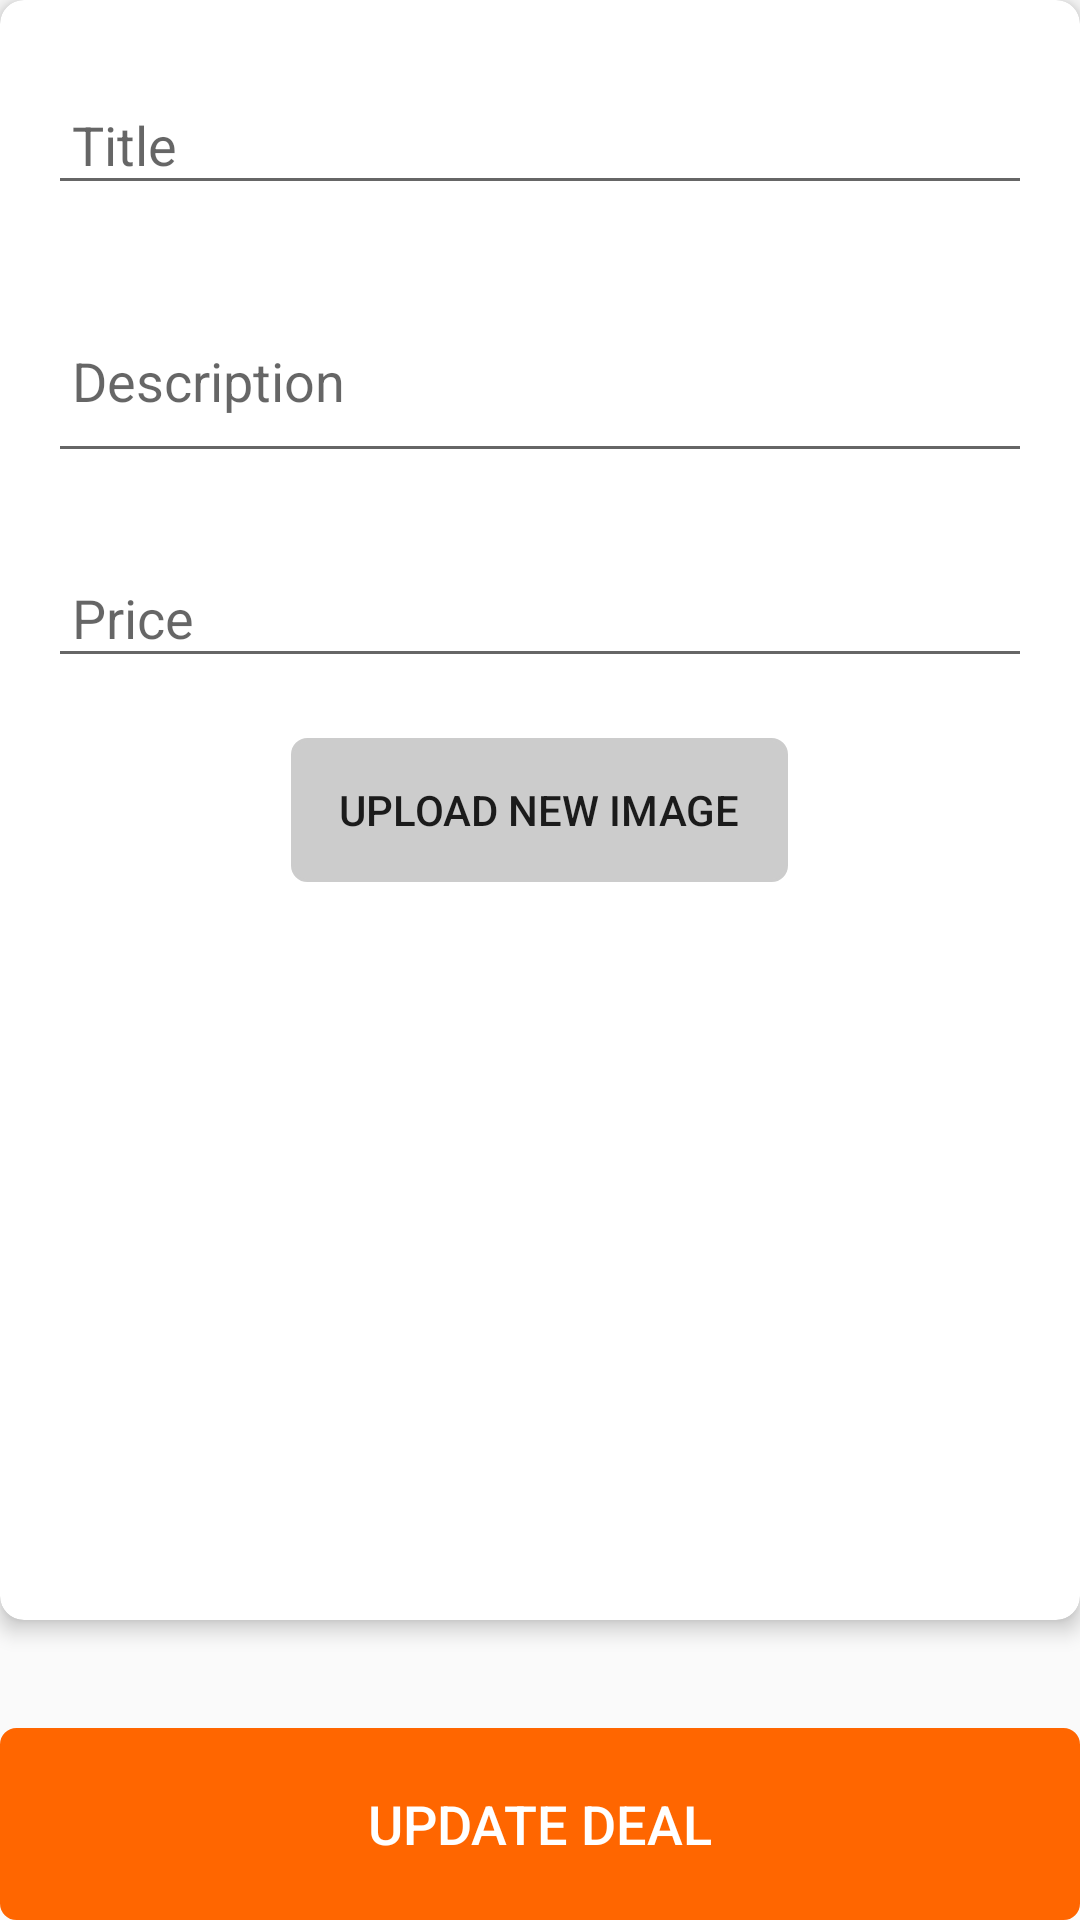

Produce the Android XML layout that renders to this screen, including the resource entries it uses.
<!-- AndroidManifest.xml: application theme AppTheme -->
<!-- res/layout/activity_update.xml -->
<?xml version="1.0" encoding="utf-8"?>
<LinearLayout
    xmlns:android="http://schemas.android.com/apk/res/android"
    xmlns:app="http://schemas.android.com/apk/res-auto"
    xmlns:tools="http://schemas.android.com/tools"
    android:layout_width="match_parent"
    android:layout_height="match_parent"
    android:orientation="vertical"
    android:weightSum="10"
    tools:context=".UpdateActivity">

    <ScrollView
        android:layout_weight="9"
        android:layout_width="match_parent"
        android:layout_height="0dp">

        <androidx.cardview.widget.CardView
            android:layout_width="match_parent"
            android:layout_height="wrap_content"
            app:cardCornerRadius="8dp"
            app:cardElevation="4dp">



                <LinearLayout
                    android:layout_width="match_parent"
                    android:layout_height="wrap_content"
                    android:layout_marginTop="20dp"
                    android:layout_marginBottom="30dp"
                    android:orientation="vertical">

                    <EditText
                        android:id="@+id/update_travel_title"
                        style="@style/MyEditTextStyle"
                        android:layout_width="match_parent"
                        android:layout_height="wrap_content"
                        android:hint="Title" />

                    <EditText
                        android:id="@+id/update_travel_description"
                        style="@style/MyEditTextStyle"
                        android:layout_width="match_parent"
                        android:layout_height="wrap_content"
                        android:hint="Description"
                        android:lines="2" />

                    <EditText
                        android:id="@+id/update_travel_price"
                        style="@style/MyEditTextStyle"
                        android:layout_width="match_parent"
                        android:layout_height="wrap_content"
                        android:hint="Price"
                        android:inputType="numberDecimal" />

                    <Button
                        android:id="@+id/update_btn_image"
                        android:layout_width="wrap_content"
                        android:layout_height="wrap_content"
                        android:layout_gravity="center"
                        android:background="@drawable/button_bg"
                        android:stateListAnimator="@null"
                        android:layout_marginBottom="16dp"
                        android:text="UPLOAD NEW IMAGE" />

                    <ImageView
                        android:id="@+id/update_travel_image"
                        android:layout_width="300dp"
                        android:layout_height="200dp"
                        android:layout_gravity="center"
                        android:scaleType="centerCrop"
                        app:srcCompat="@android:color/transparent" />

                </LinearLayout>

        </androidx.cardview.widget.CardView>
    </ScrollView>

    <Button
        android:id="@+id/btn_update"
        android:layout_width="match_parent"
        android:layout_height="0dp"
        android:layout_weight="1"
        android:layout_alignParentBottom="true"
        android:background="@drawable/secondary_button_background"
        android:stateListAnimator="@null"
        android:text="UPDATE DEAL"
        android:textColor="@android:color/white"
        android:textSize="18sp" />
</LinearLayout>
<!-- resources referenced by this layout -->
<resources>
  <!-- drawable button_bg (drawable) -->
  <?xml version="1.0" encoding="utf-8"?>
  <shape
      xmlns:android="http://schemas.android.com/apk/res/android">
  
      <stroke android:color="#ccc"
          android:width="1dp"/>
  
      <solid android:color="#ccc"/>
  
      <padding
          android:left="16dp"
          android:right="16dp"
          android:top="2dp"
          android:bottom="2dp"/>
  
      <corners android:radius="5dp"/>
  
  </shape>
  <!-- drawable secondary_button_background (drawable) -->
  <?xml version="1.0" encoding="utf-8"?>
  <shape
      xmlns:android="http://schemas.android.com/apk/res/android">
  
      <stroke android:color="@color/colorAccent"
          android:width="1dp"/>
  
      <solid android:color="@color/colorAccent"/>
  
  
      <corners android:radius="5dp"/>
  
  </shape>
  <style name="MyEditTextStyle">
          <item name="android:layout_marginBottom">20dp</item>
          <item name="android:layout_marginTop">8dp</item>
          <item name="android:layout_marginStart">16dp</item>
          <item name="android:layout_marginEnd">16dp</item>
          <item name="android:padding">8dp</item>
      </style>
  <style name="AppTheme" parent="Theme.AppCompat.Light.DarkActionBar">
          
          <item name="colorPrimary">@color/colorPrimary</item>
          <item name="colorPrimaryDark">@color/colorPrimaryDark</item>
          <item name="colorAccent">@color/colorAccent</item>
      </style>
  <color name="colorAccent">#ff6600</color>
  <color name="colorPrimary">#262626</color>
  <color name="colorPrimaryDark">#0d0d0d</color>
</resources>
